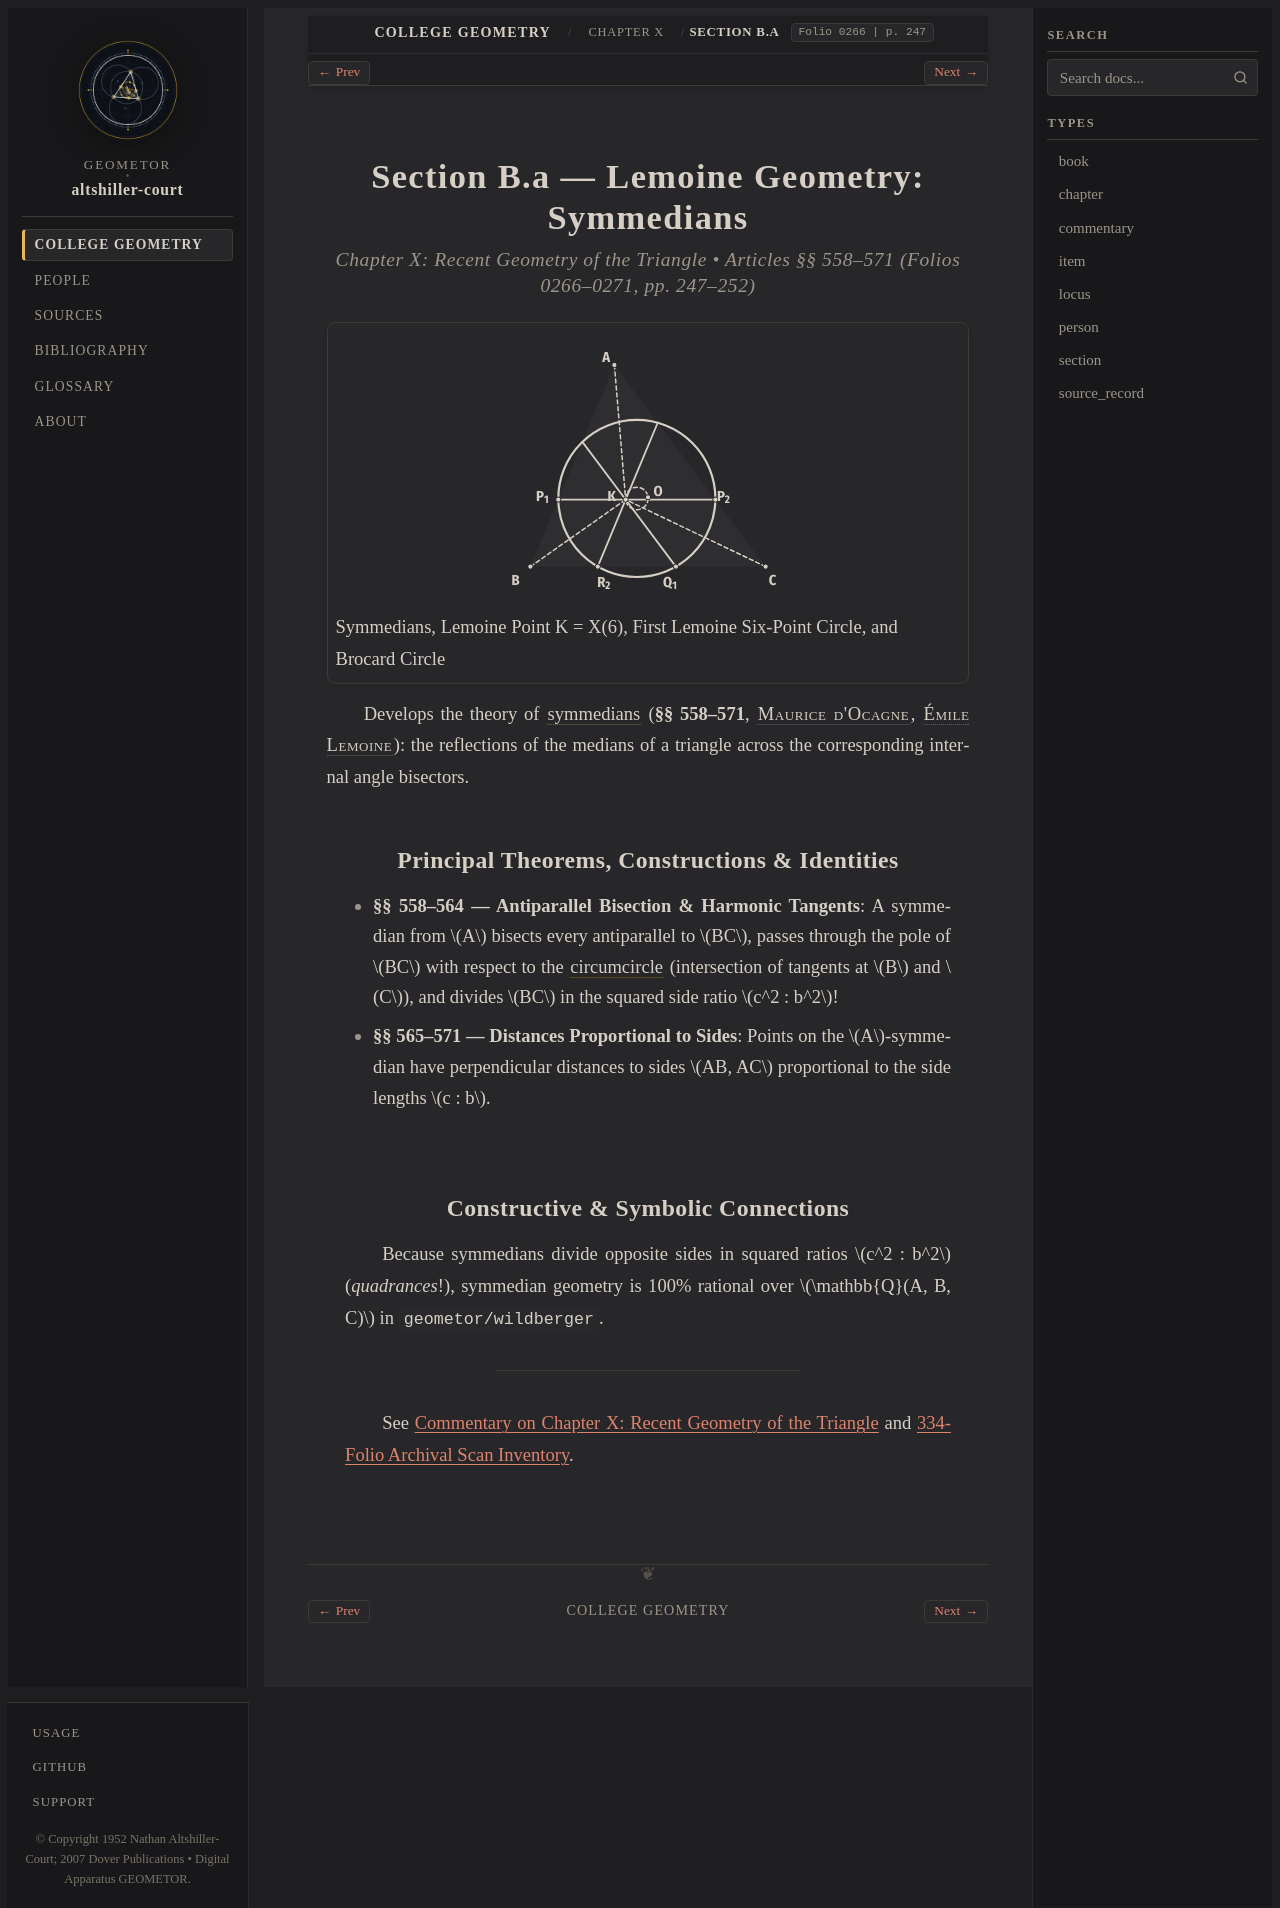

repository: geometor/altshiller-court · page: college_geometry/ch10-recent-geometry-of-the-triangle/b-a-lemoine-geometry-a-symmedians/index.html · generator: sphinx

:layout: book
:type: section
:order: 2
:title: Section B.a — Lemoine Geometry: Symmedians
:folio: 0266
:page: 247
:folios: 0266–0271
:pages: 247–252
:excerpt: Develops the theory of symmedians  (§§ 558–571, Maurice d'Ocagne , Émile Lemoine ): the reflections of the medians of a triangle across the corresponding internal angle bisectors.

.. _ch10-recent-geometry-of-the-triangle-b-a-lemoine-geometry-a-symmedians:

Section B.a — Lemoine Geometry: Symmedians
==========================================

.. rubric:: Chapter X: Recent Geometry of the Triangle • Articles §§ 558–571 (Folios 0266–0271, pp. 247–252)

.. picture:: hero.svg
   :alt: Triangle ABC with symmedians meeting at Lemoine point K, parallels through K cutting the sides in six concyclic points on the First Lemoine Circle, and Brocard circle on diameter OK
   :caption: Symmedians, Lemoine Point K = X(6), First Lemoine Six-Point Circle, and Brocard Circle

Develops the theory of :term:`symmedians <symmedian>` (**§§ 558–571**, :person:`Maurice d'Ocagne <docagne>`, :person:`Émile Lemoine <lemoine>`): the reflections of the medians of a triangle across the corresponding internal angle bisectors.

Principal Theorems, Constructions & Identities
----------------------------------------------

* **§§ 558–564 — Antiparallel Bisection & Harmonic Tangents**: A symmedian from :math:`A` bisects every antiparallel to :math:`BC`, passes through the pole of :math:`BC` with respect to the :term:`circumcircle <circumcircle>` (intersection of tangents at :math:`B` and :math:`C`), and divides :math:`BC` in the squared side ratio :math:`c^2 : b^2`!
* **§§ 565–571 — Distances Proportional to Sides**: Points on the :math:`A`-symmedian have perpendicular distances to sides :math:`AB, AC` proportional to the side lengths :math:`c : b`.

Constructive & Symbolic Connections
-----------------------------------

Because symmedians divide opposite sides in squared ratios :math:`c^2 : b^2` (*quadrances*!), symmedian geometry is 100% rational over :math:`\mathbb{Q}(A, B, C)` in ``geometor/wildberger``.

----

See :ref:`Commentary on Chapter X: Recent Geometry of the Triangle <ch10-recent-geometry-of-the-triangle-commentary>` and :ref:`334-Folio Archival Scan Inventory <scan-inventory>`.
